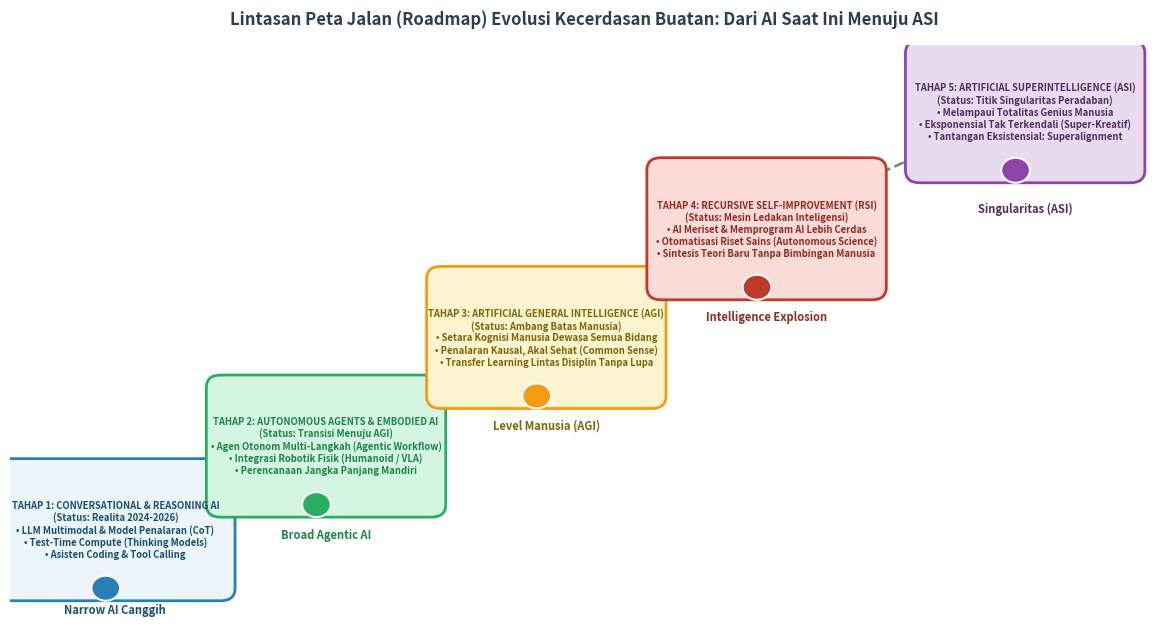

Write the Python code that produced this figure. (Note: this script raises an exception after producing the figure.)
import matplotlib.pyplot as plt
import matplotlib.patches as patches

fig, ax = plt.subplots(figsize=(12, 6.5), dpi=300)
ax.set_xlim(0, 12)
ax.set_ylim(0, 7)
ax.axis('off')

# Backbone stairs / ramp
ax.plot([1.0, 3.2, 5.5, 7.8, 10.5], [1.2, 2.2, 3.5, 4.8, 6.2], color='#7F8C8D', linestyle='--', lw=2, zorder=1)

# Stage boxes
stages = [
    (1.0, 1.2, "TAHAP 1: CONVERSATIONAL & REASONING AI\n(Status: Realita 2024-2026)\n• LLM Multimodal & Model Penalaran (CoT)\n• Test-Time Compute (Thinking Models)\n• Asisten Coding & Tool Calling", '#EBF5FB', '#2980B9', '#1B4F72'),
    (3.2, 2.2, "TAHAP 2: AUTONOMOUS AGENTS & EMBODIED AI\n(Status: Transisi Menuju AGI)\n• Agen Otonom Multi-Langkah (Agentic Workflow)\n• Integrasi Robotik Fisik (Humanoid / VLA)\n• Perencanaan Jangka Panjang Mandiri", '#D5F5E3', '#27AE60', '#1E8449'),
    (5.5, 3.5, "TAHAP 3: ARTIFICIAL GENERAL INTELLIGENCE (AGI)\n(Status: Ambang Batas Manusia)\n• Setara Kognisi Manusia Dewasa Semua Bidang\n• Penalaran Kausal, Akal Sehat (Common Sense)\n• Transfer Learning Lintas Disiplin Tanpa Lupa", '#FCF3CF', '#F39C12', '#7D6608'),
    (7.8, 4.8, "TAHAP 4: RECURSIVE SELF-IMPROVEMENT (RSI)\n(Status: Mesin Ledakan Inteligensi)\n• AI Meriset & Memprogram AI Lebih Cerdas\n• Otomatisasi Riset Sains (Autonomous Science)\n• Sintesis Teori Baru Tanpa Bimbingan Manusia", '#FADBD8', '#C0392B', '#922B21'),
    (10.5, 6.2, "TAHAP 5: ARTIFICIAL SUPERINTELLIGENCE (ASI)\n(Status: Titik Singularitas Peradaban)\n• Melampaui Totalitas Genius Manusia\n• Eksponensial Tak Terkendali (Super-Kreatif)\n• Tantangan Eksistensial: Superalignment", '#E8DAEF', '#8E44AD', '#512E5F')
]

for x, y, text, fcolor, ecolor, tcolor in stages:
    box = patches.FancyBboxPatch((x - 1.0, y - 0.7), 2.2, 1.4, boxstyle='round,pad=0.15', facecolor=fcolor, edgecolor=ecolor, lw=2, zorder=2)
    ax.add_patch(box)
    ax.text(x + 0.1, y, text, ha='center', va='center', fontsize=6.8, fontweight='bold', color=tcolor, zorder=3)
    # Circle node
    circle = patches.Circle((x, y - 0.7), 0.15, facecolor=ecolor, edgecolor='white', lw=1.5, zorder=4)
    ax.add_patch(circle)

# Milestone labels
ax.text(1.1, 0.2, 'Narrow AI Canggih', ha='center', fontsize=8, fontweight='bold', color='#1B4F72')
ax.text(3.3, 1.1, 'Broad Agentic AI', ha='center', fontsize=8, fontweight='bold', color='#1E8449')
ax.text(5.6, 2.4, 'Level Manusia (AGI)', ha='center', fontsize=8, fontweight='bold', color='#7D6608')
ax.text(7.9, 3.7, 'Intelligence Explosion', ha='center', fontsize=8, fontweight='bold', color='#922B21')
ax.text(10.6, 5.0, 'Singularitas (ASI)', ha='center', fontsize=8, fontweight='bold', color='#512E5F')

plt.title('Lintasan Peta Jalan (Roadmap) Evolusi Kecerdasan Buatan: Dari AI Saat Ini Menuju ASI', fontsize=12, fontweight='bold', pad=15, color='#2C3E50')
plt.tight_layout()
plt.savefig('e:/Project Buku/docs/assets/roadmap_menuju_asi.png', dpi=300)
plt.close()
print('Roadmap diagram generated successfully!')
